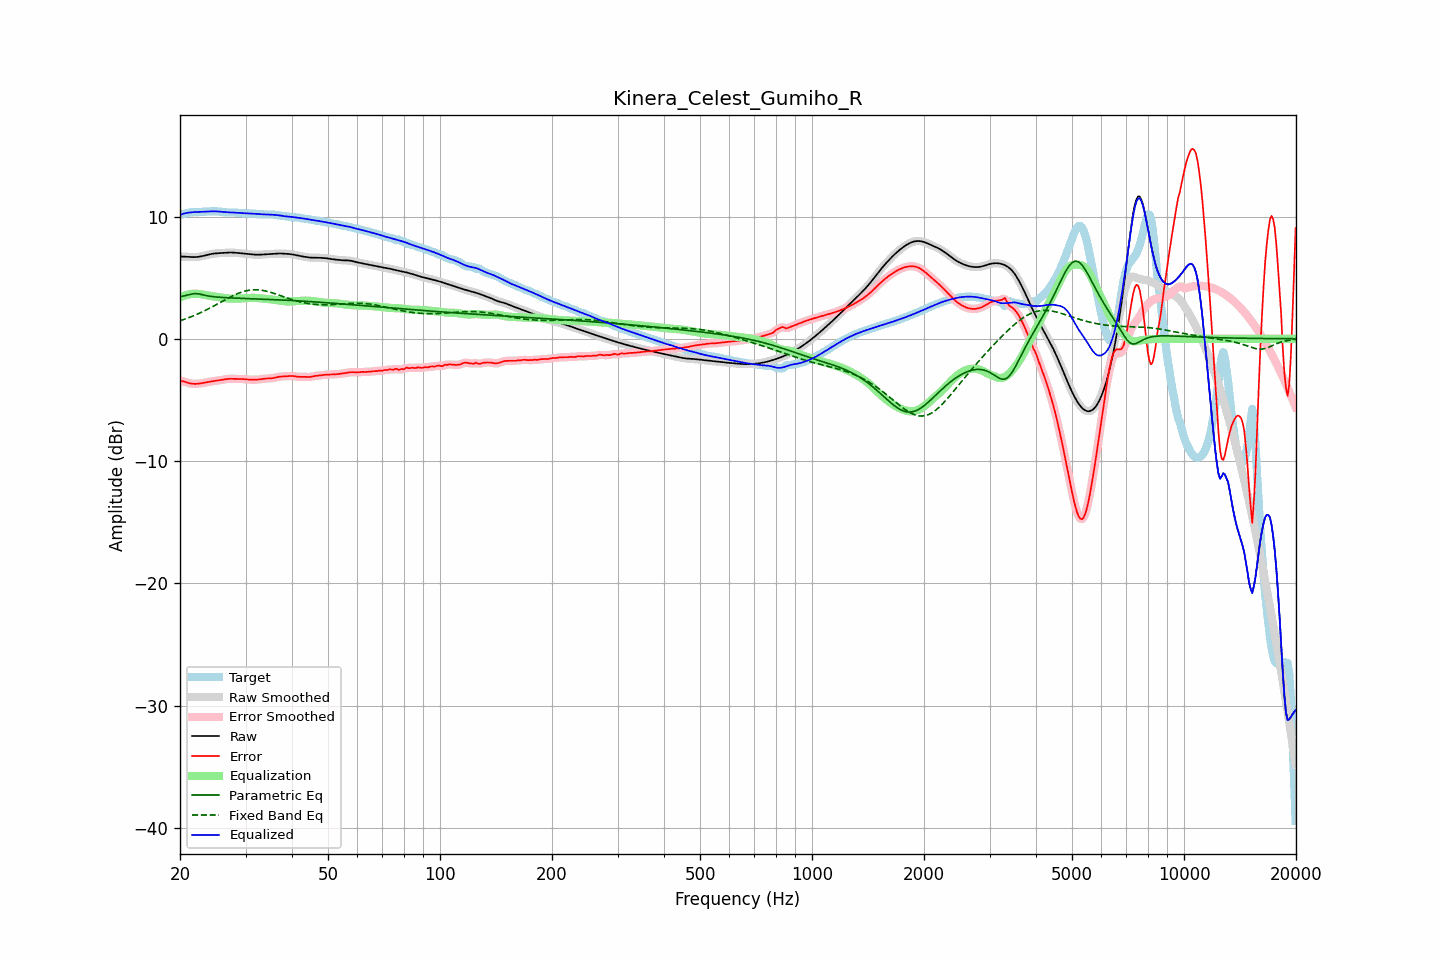

The file beside this chart, header and first rows:
frequency, raw, error, smoothed, error_smoothed, equalization, parametric_eq, fixed_band_eq, equalized_raw, equalized_smoothed, target
20.00, 6.73, -3.43, 6.73, -3.42, 3.40, 3.44, 1.47, 10.13, 10.13, 10.16
20.20, 6.73, -3.45, 6.73, -3.45, 3.45, 3.46, 1.52, 10.18, 10.18, 10.18
20.40, 6.72, -3.48, 6.72, -3.49, 3.50, 3.49, 1.56, 10.22, 10.22, 10.21
20.61, 6.72, -3.52, 6.72, -3.52, 3.54, 3.52, 1.61, 10.26, 10.26, 10.24
20.81, 6.71, -3.56, 6.71, -3.56, 3.58, 3.56, 1.66, 10.29, 10.29, 10.27
21.02, 6.70, -3.60, 6.70, -3.61, 3.61, 3.59, 1.70, 10.31, 10.31, 10.30
21.23, 6.69, -3.64, 6.69, -3.64, 3.64, 3.63, 1.75, 10.33, 10.33, 10.33
21.44, 6.68, -3.67, 6.68, -3.67, 3.66, 3.65, 1.81, 10.34, 10.34, 10.35
21.66, 6.68, -3.68, 6.68, -3.68, 3.67, 3.68, 1.86, 10.35, 10.35, 10.36
21.87, 6.68, -3.69, 6.68, -3.69, 3.68, 3.69, 1.91, 10.36, 10.36, 10.37
22.09, 6.68, -3.69, 6.68, -3.69, 3.68, 3.70, 1.97, 10.37, 10.37, 10.37
22.31, 6.70, -3.68, 6.70, -3.68, 3.68, 3.68, 2.03, 10.37, 10.37, 10.37
22.54, 6.71, -3.66, 6.71, -3.66, 3.66, 3.66, 2.09, 10.38, 10.38, 10.38
22.76, 6.74, -3.64, 6.74, -3.64, 3.65, 3.63, 2.15, 10.38, 10.38, 10.38
22.99, 6.76, -3.62, 6.76, -3.62, 3.62, 3.60, 2.21, 10.39, 10.39, 10.39
23.22, 6.80, -3.60, 6.80, -3.60, 3.60, 3.57, 2.27, 10.40, 10.40, 10.39
23.45, 6.83, -3.57, 6.83, -3.57, 3.57, 3.54, 2.34, 10.40, 10.40, 10.40
23.69, 6.86, -3.55, 6.86, -3.55, 3.55, 3.51, 2.40, 10.41, 10.41, 10.41
23.92, 6.89, -3.52, 6.89, -3.52, 3.53, 3.49, 2.47, 10.42, 10.42, 10.42
24.16, 6.92, -3.50, 6.92, -3.50, 3.50, 3.47, 2.54, 10.43, 10.43, 10.42
24.40, 6.95, -3.48, 6.95, -3.48, 3.48, 3.45, 2.61, 10.43, 10.43, 10.42
24.65, 6.96, -3.46, 6.96, -3.46, 3.46, 3.44, 2.68, 10.43, 10.43, 10.42
24.89, 6.98, -3.44, 6.98, -3.44, 3.44, 3.42, 2.75, 10.42, 10.42, 10.42
25.14, 6.99, -3.43, 6.99, -3.43, 3.42, 3.41, 2.82, 10.42, 10.42, 10.42
25.39, 7.00, -3.41, 7.00, -3.41, 3.40, 3.40, 2.90, 10.40, 10.40, 10.41
25.65, 7.01, -3.39, 7.01, -3.39, 3.38, 3.39, 2.97, 10.39, 10.39, 10.40
25.91, 7.02, -3.37, 7.02, -3.37, 3.36, 3.38, 3.04, 10.38, 10.38, 10.39
26.16, 7.02, -3.34, 7.02, -3.34, 3.34, 3.37, 3.11, 10.36, 10.36, 10.37
26.43, 7.03, -3.32, 7.03, -3.32, 3.32, 3.37, 3.19, 10.35, 10.35, 10.35
26.69, 7.04, -3.30, 7.04, -3.30, 3.30, 3.36, 3.26, 10.35, 10.35, 10.34
26.96, 7.05, -3.28, 7.05, -3.28, 3.29, 3.35, 3.33, 10.34, 10.34, 10.33
27.23, 7.05, -3.27, 7.05, -3.27, 3.28, 3.35, 3.39, 10.34, 10.34, 10.33
27.50, 7.05, -3.27, 7.05, -3.27, 3.28, 3.34, 3.46, 10.33, 10.33, 10.33
27.77, 7.05, -3.28, 7.05, -3.28, 3.28, 3.34, 3.53, 10.33, 10.33, 10.33
28.05, 7.04, -3.28, 7.04, -3.28, 3.28, 3.33, 3.59, 10.32, 10.32, 10.33
28.33, 7.03, -3.29, 7.03, -3.29, 3.28, 3.32, 3.65, 10.31, 10.31, 10.32
28.62, 7.02, -3.29, 7.02, -3.29, 3.28, 3.32, 3.70, 10.30, 10.30, 10.30
28.90, 7.00, -3.29, 7.00, -3.29, 3.29, 3.32, 3.75, 10.29, 10.29, 10.29
29.19, 6.99, -3.29, 6.99, -3.29, 3.30, 3.31, 3.80, 10.28, 10.28, 10.28
29.48, 6.97, -3.29, 6.97, -3.30, 3.30, 3.31, 3.84, 10.28, 10.28, 10.27
29.78, 6.96, -3.31, 6.96, -3.31, 3.31, 3.30, 3.89, 10.27, 10.27, 10.26
30.08, 6.94, -3.32, 6.94, -3.32, 3.32, 3.30, 3.92, 10.26, 10.26, 10.26
30.38, 6.93, -3.33, 6.93, -3.33, 3.33, 3.29, 3.95, 10.26, 10.26, 10.26
30.68, 6.92, -3.34, 6.92, -3.34, 3.34, 3.29, 3.97, 10.25, 10.25, 10.26
30.99, 6.91, -3.35, 6.91, -3.35, 3.34, 3.28, 3.99, 10.25, 10.25, 10.25
31.30, 6.89, -3.35, 6.89, -3.35, 3.35, 3.28, 4.00, 10.24, 10.24, 10.24
31.61, 6.88, -3.35, 6.88, -3.35, 3.35, 3.27, 4.01, 10.23, 10.23, 10.23
31.93, 6.88, -3.34, 6.88, -3.35, 3.34, 3.27, 4.01, 10.22, 10.22, 10.22
32.24, 6.88, -3.34, 6.88, -3.34, 3.33, 3.26, 4.01, 10.21, 10.21, 10.22
32.57, 6.88, -3.33, 6.88, -3.33, 3.32, 3.26, 4.00, 10.20, 10.20, 10.21
32.89, 6.88, -3.31, 6.88, -3.31, 3.31, 3.25, 3.99, 10.19, 10.19, 10.19
33.22, 6.89, -3.29, 6.89, -3.29, 3.30, 3.25, 3.97, 10.18, 10.18, 10.18
33.55, 6.90, -3.27, 6.90, -3.27, 3.28, 3.24, 3.94, 10.18, 10.18, 10.17
33.89, 6.90, -3.26, 6.90, -3.26, 3.27, 3.24, 3.92, 10.18, 10.18, 10.16
34.23, 6.91, -3.25, 6.91, -3.25, 3.26, 3.23, 3.89, 10.17, 10.17, 10.16
34.57, 6.92, -3.25, 6.92, -3.25, 3.25, 3.23, 3.85, 10.17, 10.17, 10.17
34.92, 6.93, -3.25, 6.93, -3.24, 3.23, 3.22, 3.81, 10.16, 10.16, 10.17
35.27, 6.94, -3.23, 6.94, -3.23, 3.22, 3.21, 3.77, 10.15, 10.15, 10.17
35.62, 6.94, -3.22, 6.94, -3.21, 3.20, 3.21, 3.73, 10.14, 10.14, 10.16
35.97, 6.95, -3.18, 6.95, -3.18, 3.18, 3.20, 3.69, 10.13, 10.13, 10.14
... 635 more rows
